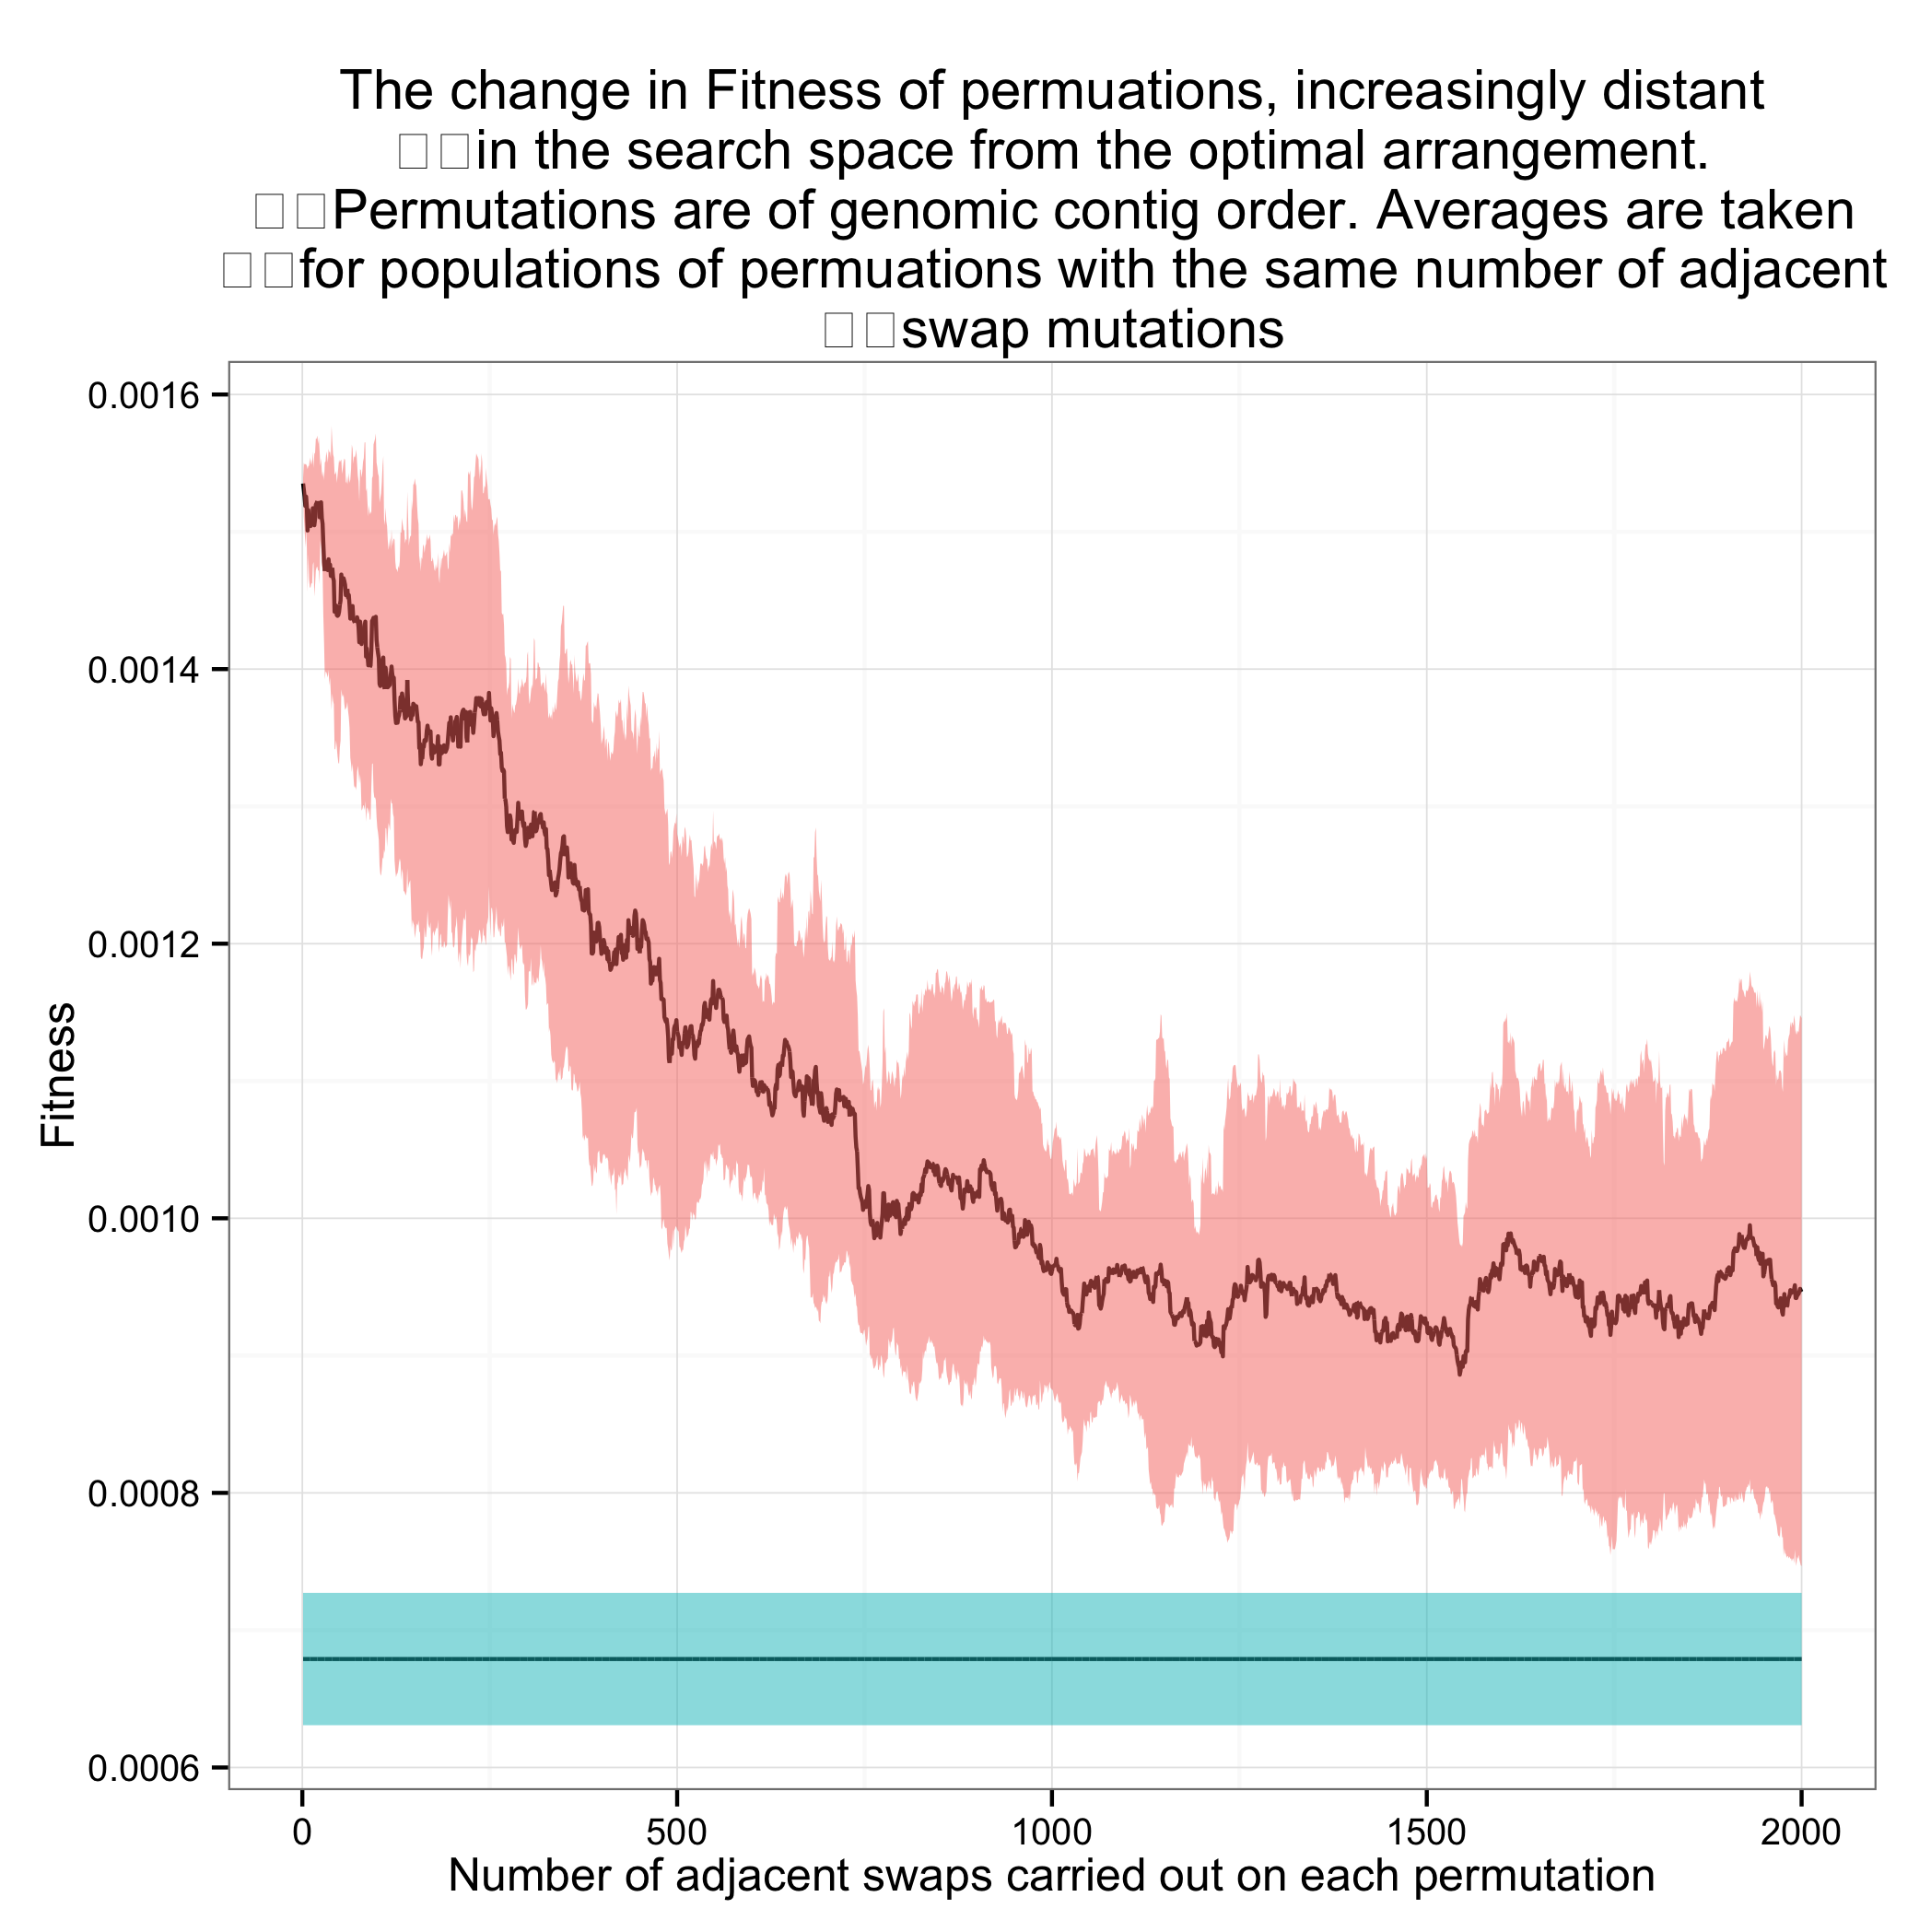

The table this chart was drawn from, first rows:
population, Fitness, shuffled
1, 0.001536, 0.0007711
1, 0.001535, 0.0006709
1, 0.001536, 0.0006488
1, 0.001542, 0.000655
1, 0.001531, 0.0006735
1, 0.001538, 0.0006302
1, 0.001532, 0.0006731
1, 0.001534, 0.0007566
1, 0.001539, 0.0006807
1, 0.001529, 0.00063
2, 0.001537
2, 0.001516
2, 0.001537
2, 0.001542
2, 0.001533
2, 0.001562
2, 0.001529
2, 0.001485
2, 0.001534
2, 0.001531
3, 0.001536
3, 0.001509
3, 0.00152
3, 0.001546
3, 0.001536
3, 0.001552
3, 0.001542
3, 0.001479
3, 0.001537
3, 0.0015
4, 0.001533
4, 0.001505
4, 0.001512
4, 0.001545
4, 0.001503
4, 0.001558
4, 0.001552
4, 0.001483
4, 0.001532
4, 0.001465
5, 0.001539
5, 0.001516
5, 0.001513
5, 0.001549
5, 0.001508
5, 0.001559
5, 0.001551
5, 0.001482
5, 0.001524
5, 0.001517
6, 0.001523
6, 0.001514
6, 0.001512
6, 0.001517
6, 0.001466
6, 0.001569
6, 0.001551
6, 0.001485
6, 0.001536
6, 0.001509
... 19,940 more rows
